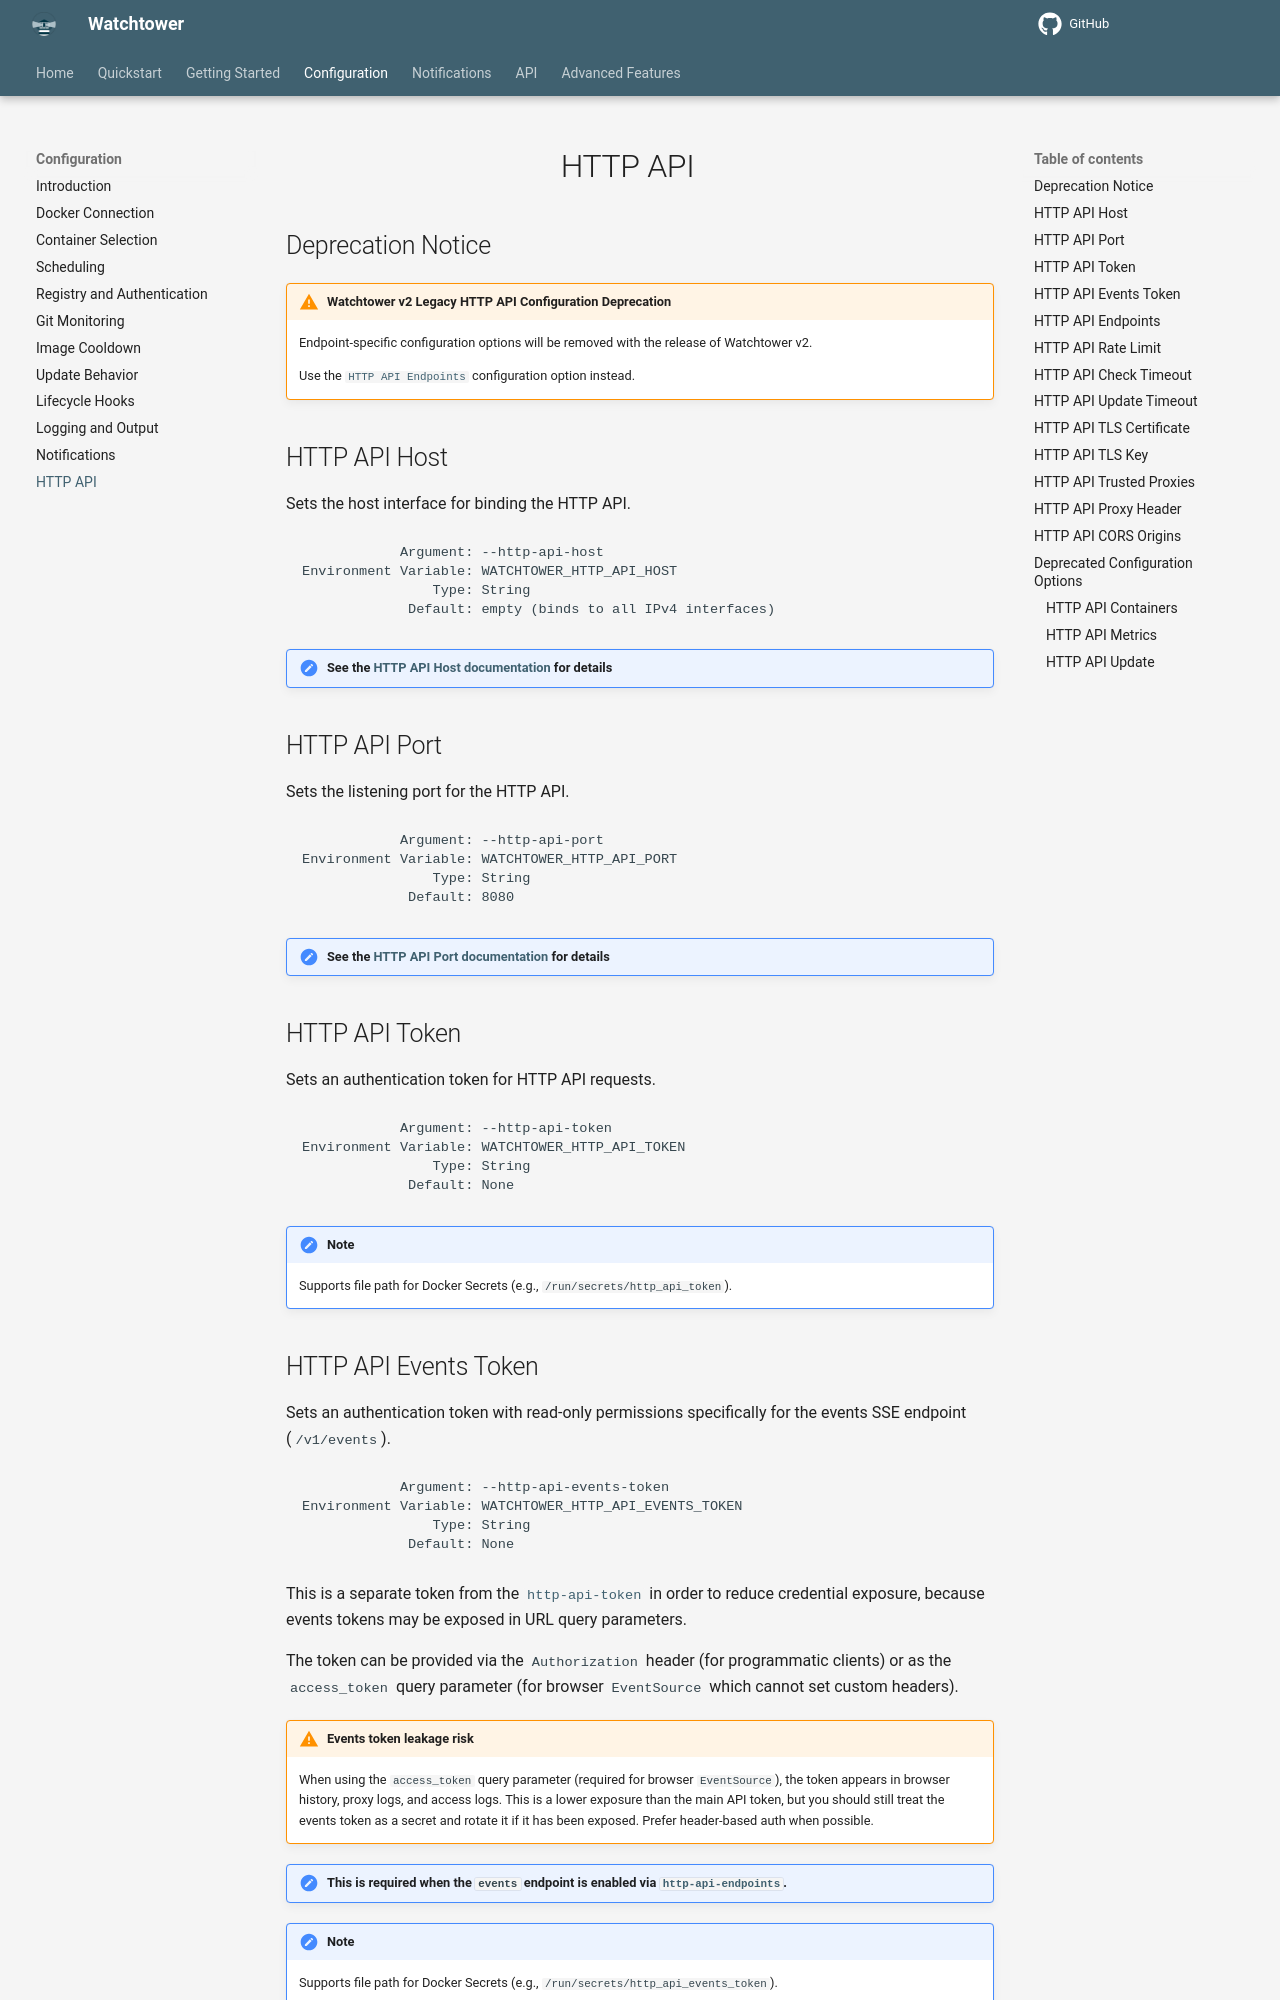

repository: chenjia404/watchtower · page: dev/configuration/http-api/index.html · generator: mkdocs

# HTTP API

## Deprecation Notice

!!! Warning "Watchtower v2 Legacy HTTP API Configuration Deprecation"
    Endpoint-specific configuration options will be removed with the release of Watchtower v2.

    Use the [`HTTP API Endpoints`](#http_api_endpoints) configuration option instead.

## HTTP API Host

Sets the host interface for binding the HTTP API.

```text
            Argument: --http-api-host
Environment Variable: WATCHTOWER_HTTP_API_HOST
                Type: String
             Default: empty (binds to all IPv4 interfaces)
```

!!! Note "See the [HTTP API Host documentation](../../http-api/configuration/host-and-port/index.md#http_api_host) for details"

## HTTP API Port

Sets the listening port for the HTTP API.

```text
            Argument: --http-api-port
Environment Variable: WATCHTOWER_HTTP_API_PORT
                Type: String
             Default: 8080
```

!!! Note "See the [HTTP API Port documentation](../../http-api/configuration/host-and-port/index.md#http_api_port) for details"

## HTTP API Token

Sets an authentication token for HTTP API requests.

```text
            Argument: --http-api-token
Environment Variable: WATCHTOWER_HTTP_API_TOKEN
                Type: String
             Default: None
```

!!! Note
    Supports file path for Docker Secrets (e.g., `/run/secrets/http_api_token`).

## HTTP API Events Token

Sets an authentication token with read-only permissions specifically for the events SSE endpoint (`/v1/events`).

```text
            Argument: --http-api-events-token
Environment Variable: WATCHTOWER_HTTP_API_EVENTS_TOKEN
                Type: String
             Default: None
```

This is a separate token from the [`http-api-token`](#http_api_token) in order to reduce credential exposure, because events tokens may be exposed in URL query parameters.

The token can be provided via the `Authorization` header (for programmatic clients) or as the `access_token` query parameter (for browser `EventSource` which cannot set custom headers).

!!! Warning "Events token leakage risk"
    When using the `access_token` query parameter (required for browser `EventSource`), the token appears in browser history, proxy logs, and access logs.
    This is a lower exposure than the main API token, but you should still treat the events token as a secret and rotate it if it has been exposed.
    Prefer header-based auth when possible.

!!! Important "This is **required** when the `events` endpoint is enabled via [`http-api-endpoints`](#http_api_endpoints)."

!!! Note
    Supports file path for Docker Secrets (e.g., `/run/secrets/http_api_events_token`).
